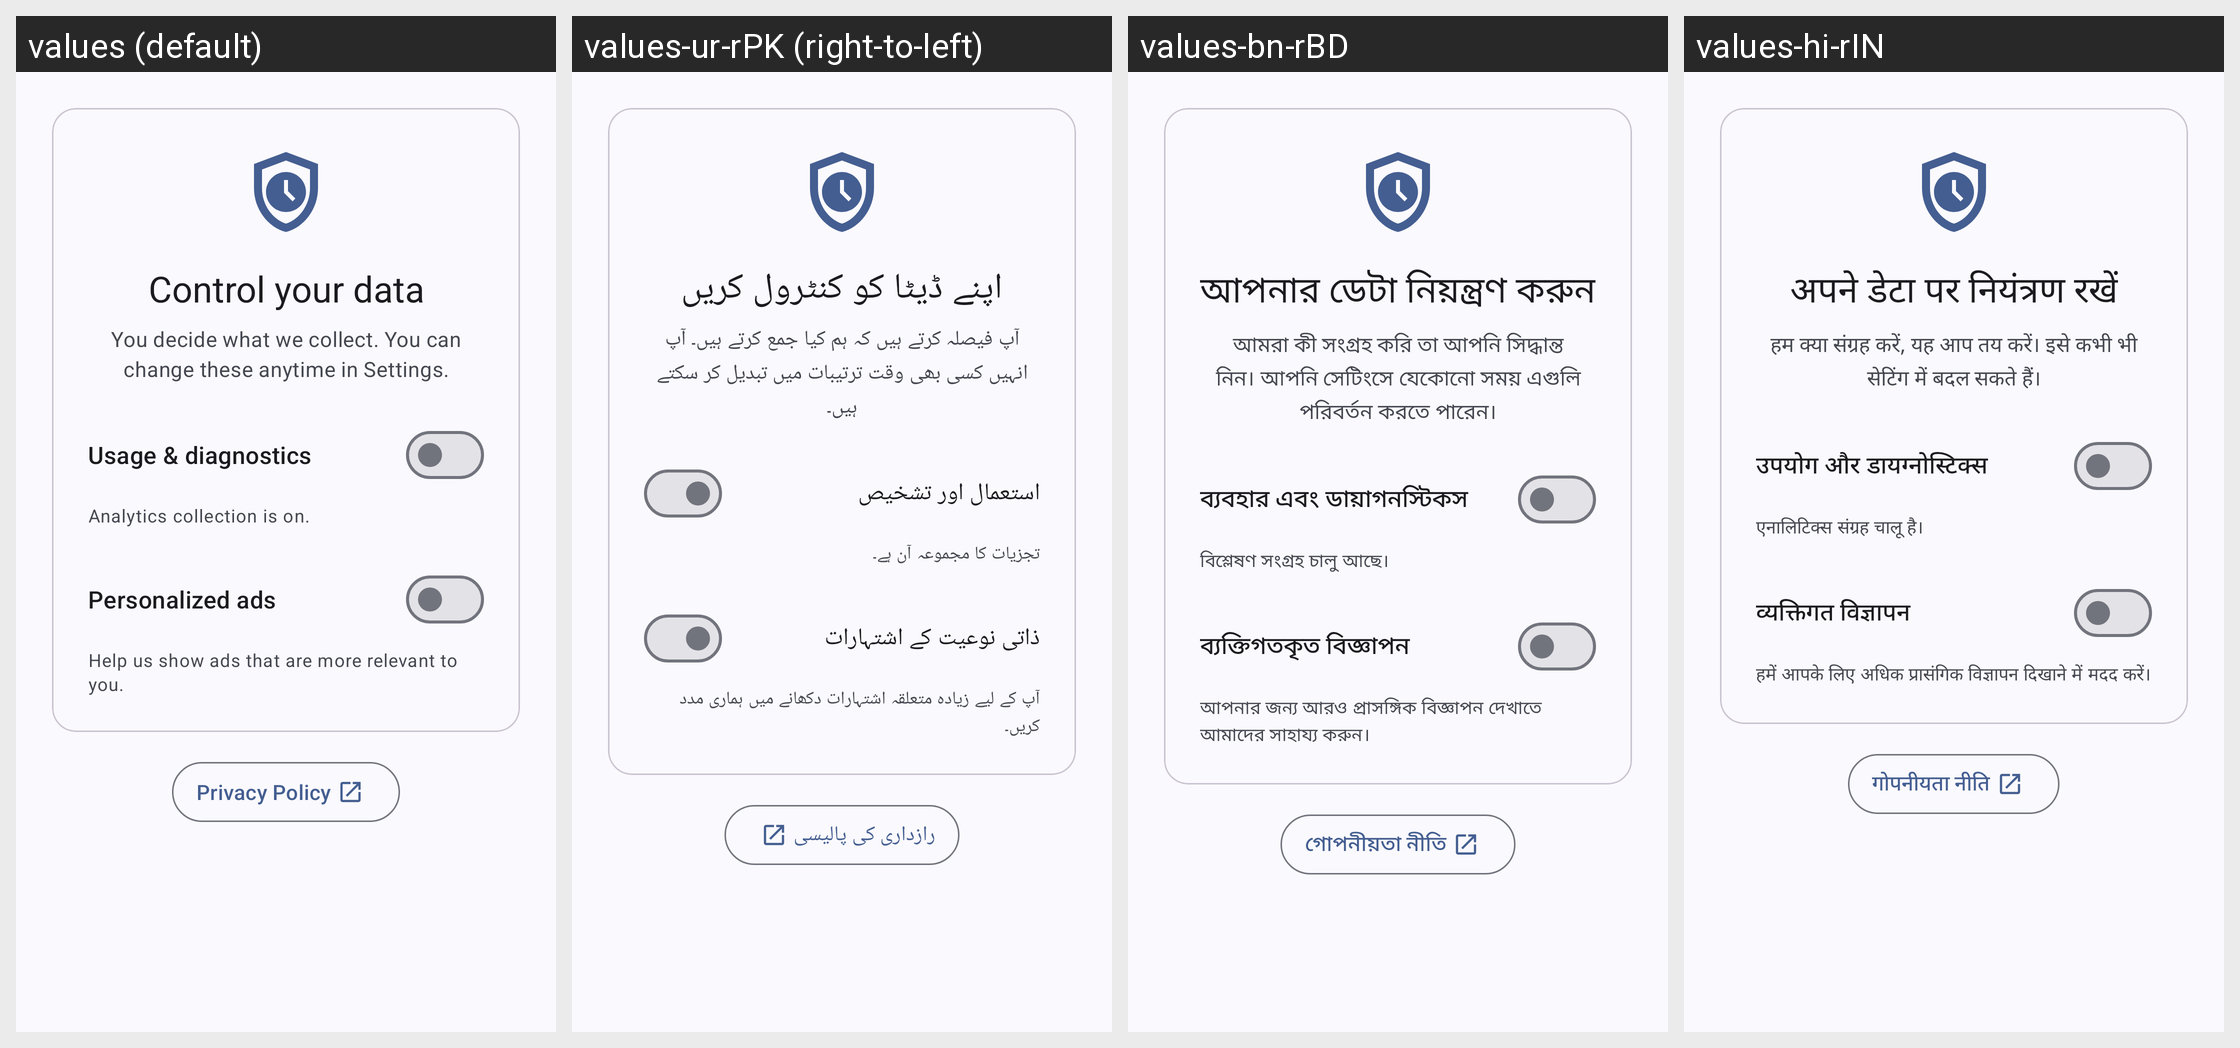

For this localized Android screen grid, give each drawn string resource with its value in every locale shown.
Android screen res/layout/fragment_onboarding_data.xml rendered under 4 locales, left to right: values (default), values-ur-rPK (right-to-left), values-bn-rBD, values-hi-rIN. Device: Nexus 5 (rendered at 1080×1920; each locale shown at half size, 540×960, under a caption strip naming it); theme AppThemeActionBar.
Other locales in the repository, not shown: values-ar-rEG, values-bg, values-bg-rBG, values-de, values-de-rDE, values-es, values-es-rGQ, values-es-rMX, values-fil-rPH, values-fr, values-fr-rFR, values-hi, values-hu, values-hu-rHU, values-in, values-in-rID, values-it, values-it-rIT, values-ja, values-ja-rJP, values-ko-rKR, values-pl, values-pl-rPL, values-pt-rBR, values-ro, values-ro-rRO, values-ru, values-ru-rRU, values-sv, values-sv-rSE, values-th-rTH, values-tr, values-tr-rTR, values-uk, values-uk-rUA, values-vi-rVN, values-zh-rTW.
Strings drawn on this screen, with the default value and each locale's value (text and hints the layout hard-codes, and strings that could not be matched under every locale, appear in the picture but are not listed):

onboarding_data_title
  values: Control your data
  values-ur-rPK: اپنے ڈیٹا کو کنٹرول کریں
  values-bn-rBD: আপনার ডেটা নিয়ন্ত্রণ করুন
  values-hi-rIN: अपने डेटा पर नियंत्रण रखें

onboarding_data_subtitle
  values: You decide what we collect. You can change these anytime in Settings.
  values-ur-rPK: آپ فیصلہ کرتے ہیں کہ ہم کیا جمع کرتے ہیں۔ آپ انہیں کسی بھی وقت ترتیبات میں تبدیل کر سکتے ہیں۔
  values-bn-rBD: আমরা কী সংগ্রহ করি তা আপনি সিদ্ধান্ত নিন। আপনি সেটিংসে যেকোনো সময় এগুলি পরিবর্তন করতে পারেন।
  values-hi-rIN: हम क्या संग्रह करें, यह आप तय करें। इसे कभी भी सेटिंग में बदल सकते हैं।

onboarding_data_toggle
  values: Usage & diagnostics
  values-ur-rPK: استعمال اور تشخیص
  values-bn-rBD: ব্যবহার এবং ডায়াগনস্টিকস
  values-hi-rIN: उपयोग और डायग्नोस्टिक्स

onboarding_data_active
  values: Analytics collection is on.
  values-ur-rPK: تجزیات کا مجموعہ آن ہے۔
  values-bn-rBD: বিশ্লেষণ সংগ্রহ চালু আছে।
  values-hi-rIN: एनालिटिक्स संग्रह चालू है।

onboarding_data_ads
  values: Personalized ads
  values-ur-rPK: ذاتی نوعیت کے اشتہارات
  values-bn-rBD: ব্যক্তিগতকৃত বিজ্ঞাপন
  values-hi-rIN: व्यक्तिगत विज्ञापन

onboarding_data_ads_desc
  values: Help us show ads that are more relevant to you.
  values-ur-rPK: آپ کے لیے زیادہ متعلقہ اشتہارات دکھانے میں ہماری مدد کریں۔
  values-bn-rBD: আপনার জন্য আরও প্রাসঙ্গিক বিজ্ঞাপন দেখাতে আমাদের সাহায্য করুন।
  values-hi-rIN: हमें आपके लिए अधिक प्रासंगिक विज्ञापन दिखाने में मदद करें।

privacy_policy
  values: Privacy Policy
  values-ur-rPK: رازداری کی پالیسی
  values-bn-rBD: গোপনীয়তা নীতি
  values-hi-rIN: गोपनीयता नीति
